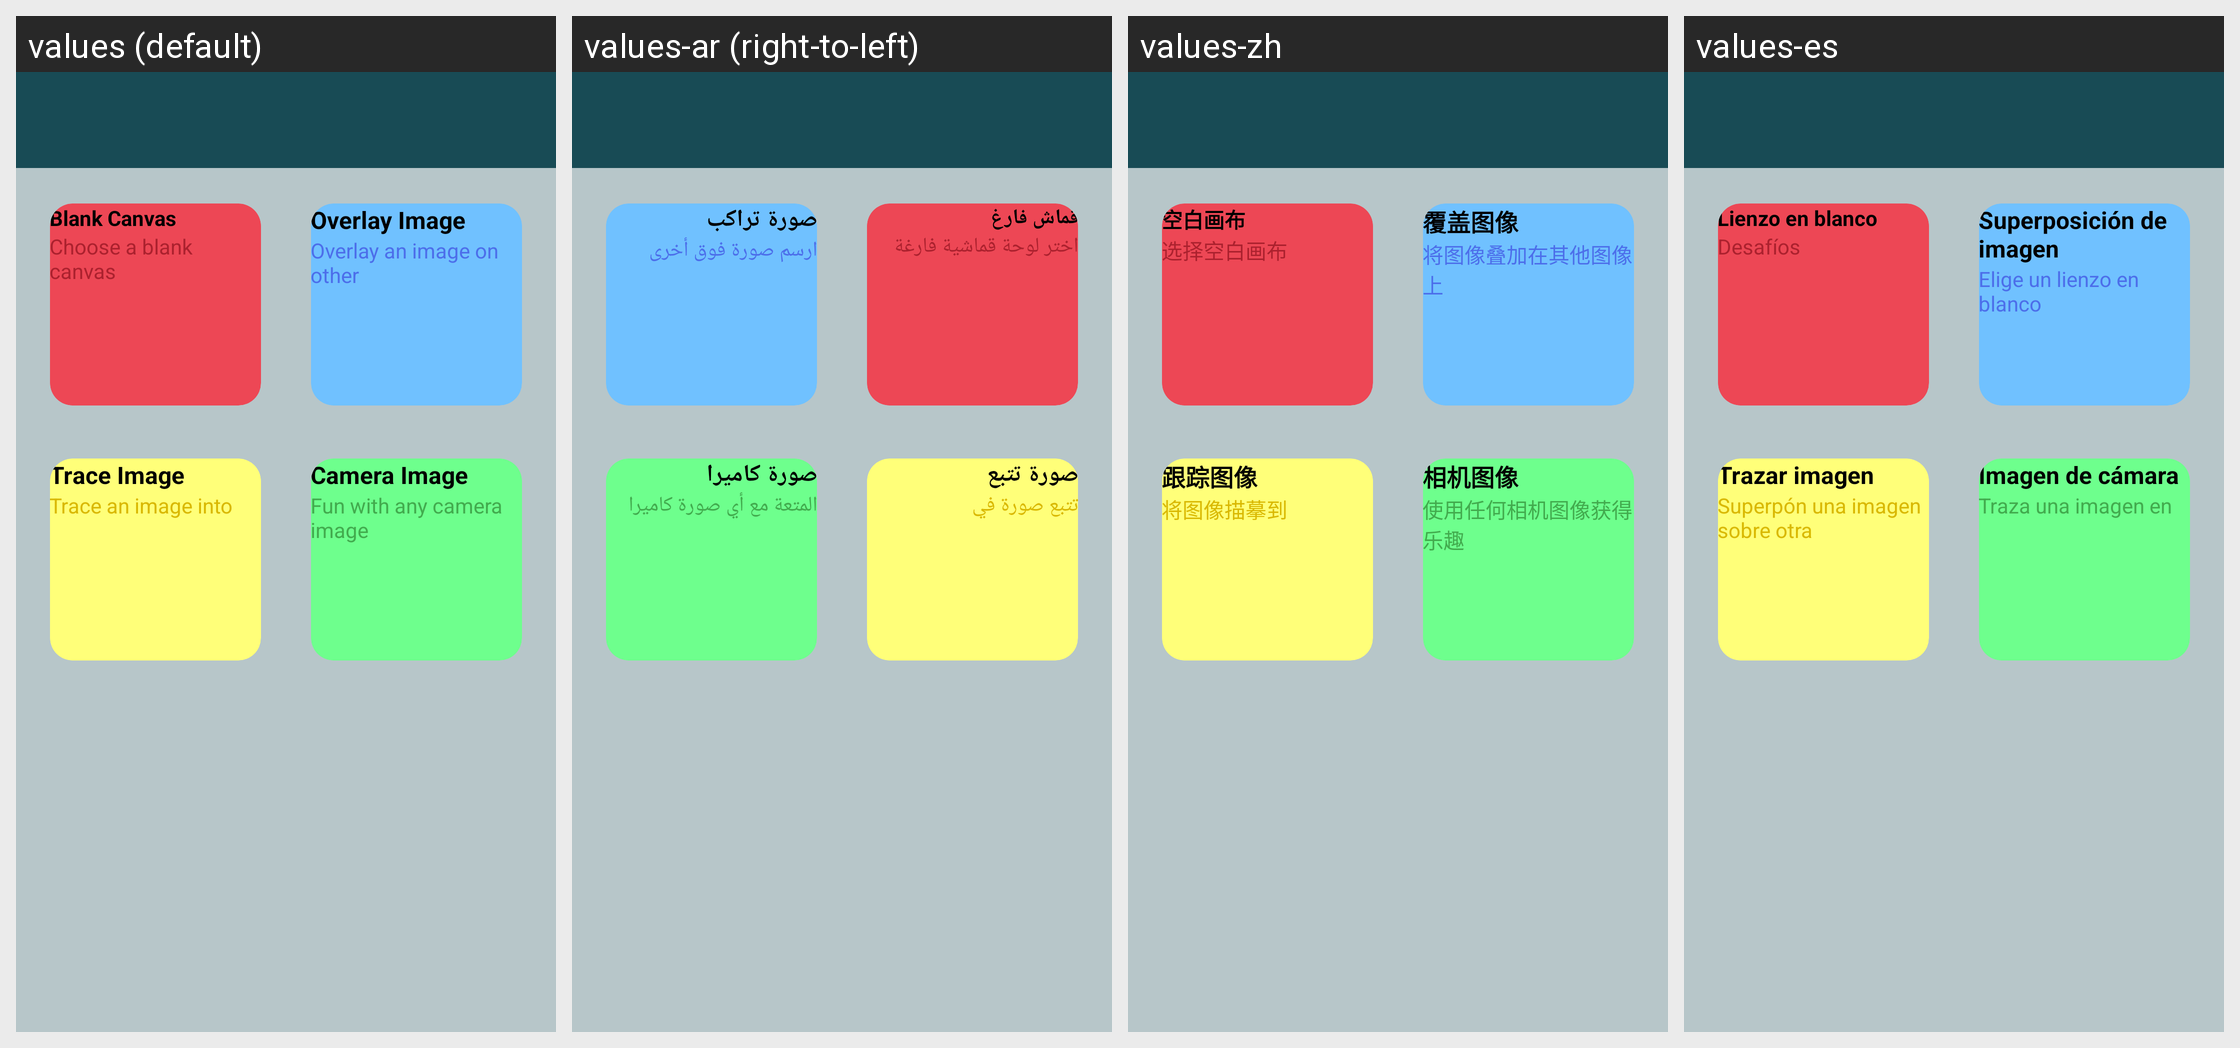

The Android screen above is rendered under several locales of the same app. Produce the string resources it draws, with the default and per-locale values.
Android screen res/layout/activity_draw_now.xml rendered under 4 locales, left to right: values (default), values-ar (right-to-left), values-zh, values-es. Device: Nexus 5 (rendered at 1080×1920; each locale shown at half size, 540×960, under a caption strip naming it); theme AppTheme.
Other locales in the repository, not shown: values-bn, values-fr, values-hi, values-pt, values-tl, values-ur.
Strings drawn on this screen, with the default value and each locale's value (text and hints the layout hard-codes, and strings that could not be matched under every locale, appear in the picture but are not listed):

blank_canvas
  values: Blank Canvas
  values-ar: قماش فارغ
  values-zh: 空白画布
  values-es: Lienzo en blanco

choose_a_blank_canvas
  values: Choose a blank canvas
  values-ar: اختر لوحة قماشية فارغة
  values-zh: 选择空白画布
  values-es: Desafíos

overlay_image
  values: Overlay Image
  values-ar: صورة تراكب
  values-zh: 覆盖图像
  values-es: Superposición de imagen

overlay_an_image_on_other
  values: Overlay an image on other
  values-ar: ارسم صورة فوق أخرى
  values-zh: 将图像叠加在其他图像上
  values-es: Elige un lienzo en blanco

trace_image
  values: Trace Image
  values-ar: صورة تتبع
  values-zh: 跟踪图像
  values-es: Trazar imagen

trace_an_image_into
  values: Trace an image into
  values-ar: تتبع صورة في
  values-zh: 将图像描摹到
  values-es: Superpón una imagen sobre otra

camera_image
  values: Camera Image
  values-ar: صورة كاميرا
  values-zh: 相机图像
  values-es: Imagen de cámara

fun_with_any_camera_image
  values: Fun with any camera image
  values-ar: المتعة مع أي صورة كاميرا
  values-zh: 使用任何相机图像获得乐趣
  values-es: Traza una imagen en
